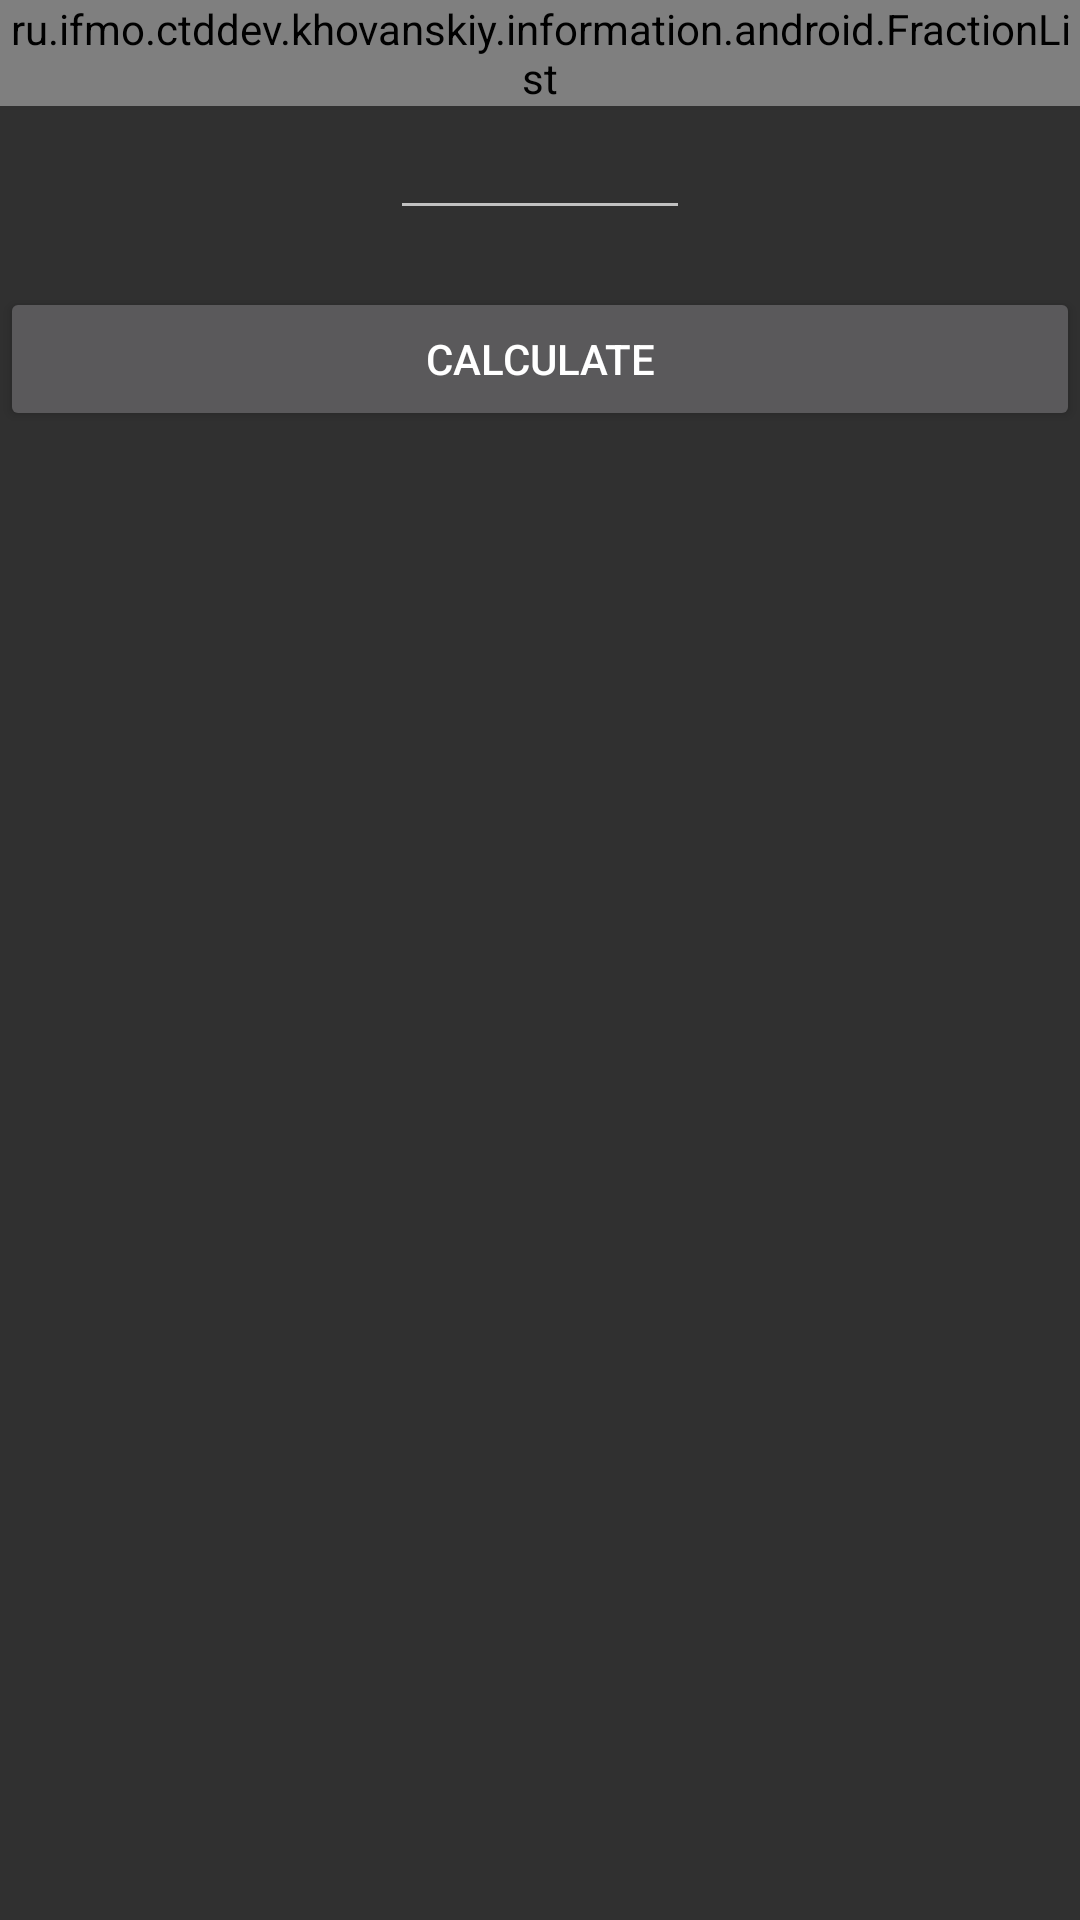

The Android layout XML behind this screen, and the referenced resources:
<!-- AndroidManifest.xml: application theme AppTheme -->
<!-- res/layout/arithmetic.xml -->
<?xml version="1.0" encoding="utf-8"?>
<LinearLayout xmlns:android="http://schemas.android.com/apk/res/android"
              android:orientation="vertical"
              android:layout_width="match_parent"
              android:layout_height="match_parent">

    <ru.ifmo.ctddev.khovanskiy.information.android.FractionList
        xmlns:custom="http://schemas.android.com/apk/res-auto"
        android:id="@+id/fractions"
        android:layout_width="wrap_content"
        android:layout_height="wrap_content"
        android:layout_gravity="center_horizontal"
        custom:default_denominator="10"/>

    <EditText
        android:id="@+id/coding"
        android:layout_width="wrap_content"
        android:layout_height="wrap_content"
        android:minWidth="100dp"
        android:gravity="center"
        android:layout_gravity="center_horizontal"
        android:textSize="@dimen/result_text_size"/>

    <TextView
        android:id="@+id/coding_result"
        android:layout_width="wrap_content"
        android:layout_height="wrap_content"
        android:textSize="@dimen/result_text_size"
        />

    <Button
        android:id="@+id/calculate"
        android:layout_width="match_parent"
        android:layout_height="wrap_content"
        android:text="@string/calculate"
        />

</LinearLayout>
<!-- resources referenced by this layout -->
<resources>
  <string name="calculate">Calculate</string>
  <style name="AppTheme" parent="@style/Base.Theme.AppCompat">
          
      </style>
</resources>
